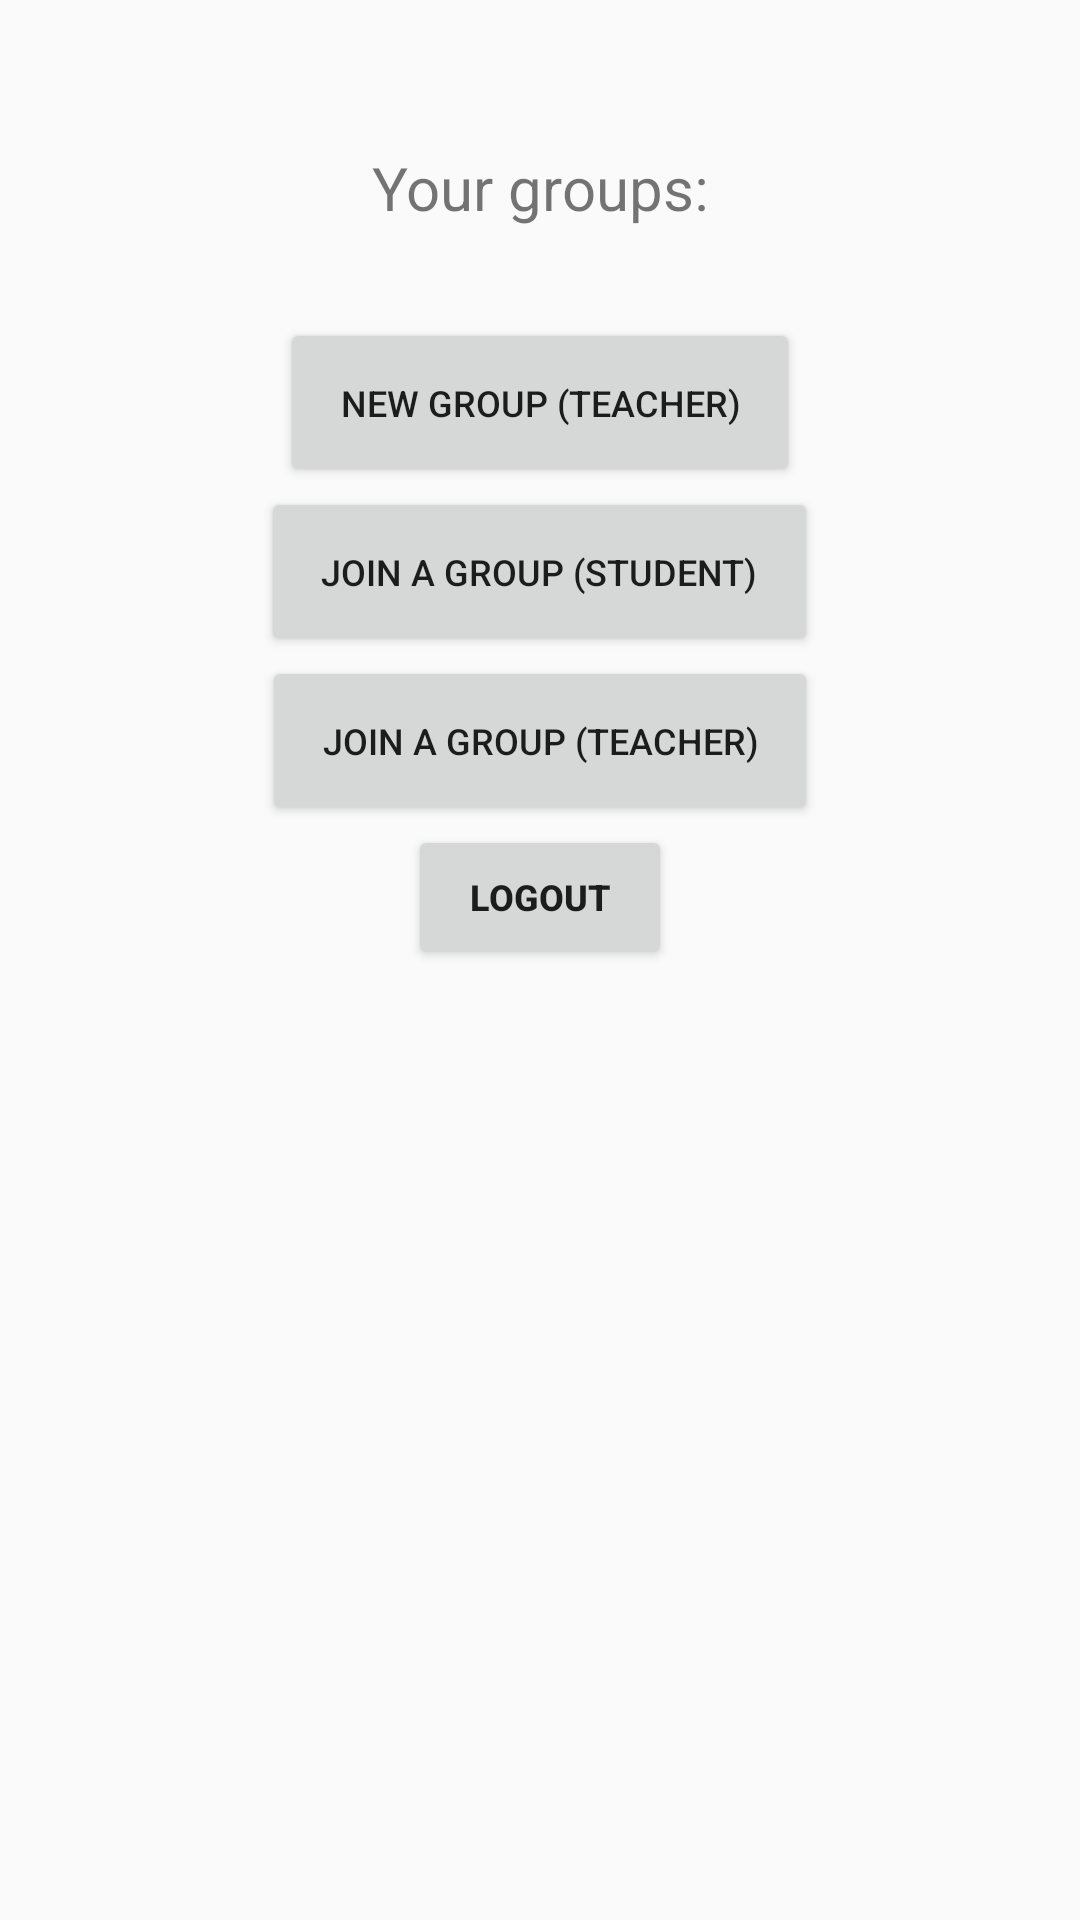

Write the Android layout XML for this screen, with the resource values it uses.
<!-- AndroidManifest.xml: application theme AppTheme -->
<!-- res/layout/activity_groups_roles.xml -->
<?xml version="1.0" encoding="utf-8"?>
<android.support.constraint.ConstraintLayout xmlns:android="http://schemas.android.com/apk/res/android"
    xmlns:tools="http://schemas.android.com/tools"
    android:layout_width="match_parent"
    android:layout_height="match_parent"
    xmlns:app="http://schemas.android.com/apk/res-auto"
    tools:context="com.example.lamprini.ellinika.GroupsRolesActivity">

    <TextView
        android:id="@+id/uid"
        android:layout_width="wrap_content"
        android:layout_height="wrap_content"
        android:textSize="14sp"
        android:textStyle="italic"
        android:padding="10sp"
        app:layout_constraintTop_toTopOf="parent"/>

    <TextView
        android:id="@+id/groups_list_text"
        android:layout_width="match_parent"
        android:layout_height="wrap_content"
        android:gravity="center"
        android:textSize="20sp"
        android:text="@string/groups_list_title_string"
        android:padding="10sp"
        app:layout_constraintTop_toBottomOf="@id/uid"/>

    <ListView
        android:id="@+id/groups_list"
        android:layout_width="match_parent"
        android:layout_height="wrap_content"
        app:layout_constraintTop_toBottomOf="@id/groups_list_text"/>

    <LinearLayout
        android:layout_width="match_parent"
        android:layout_height="wrap_content"
        android:padding="20sp"
        android:gravity="center"
        android:orientation="vertical"
        app:layout_constraintTop_toBottomOf="@id/groups_list">
        <Button
            android:id="@+id/create_group_button"
            android:layout_width="wrap_content"
            android:layout_height="wrap_content"
            android:textSize="12sp"
            android:text="@string/create_group"
            android:padding="20sp"
            android:onClick="createGroup" />

        <Button
            android:id="@+id/join_group_s_button"
            android:layout_width="wrap_content"
            android:layout_height="wrap_content"
            android:textSize="12sp"
            android:text="@string/join_group_student"
            android:padding="20sp"
            android:onClick="joinGroupAsStudent"/>

        <Button
            android:id="@+id/join_group_t_button"
            android:layout_width="wrap_content"
            android:layout_height="wrap_content"
            android:textSize="12sp"
            android:text="@string/join_group_teacher"
            android:padding="20sp"
            android:onClick="joinGroupAsTeacher"/>

        <Button
            android:layout_width="wrap_content"
            android:layout_height="wrap_content"
            android:textStyle="bold"
            android:textSize="12sp"
            android:text="@string/logout"
            android:onClick="logout" />
    </LinearLayout>

</android.support.constraint.ConstraintLayout>
<!-- resources referenced by this layout -->
<resources>
  <string name="create_group">new group (teacher)</string>
  <string name="groups_list_title_string">Your groups:</string>
  <string name="join_group_student">join a group (student)</string>
  <string name="join_group_teacher">join a group (teacher)</string>
  <string name="logout">logout</string>
  <style name="AppTheme" parent="Theme.AppCompat.Light.DarkActionBar">
          
          <item name="colorPrimary">@color/colourPrimary</item>
          <item name="colorPrimaryDark">@color/colourPrimaryDark</item>
          <item name="colorAccent">@color/colourAccent</item>
      </style>
  <color name="colourPrimary">#3F90B5</color>
  <color name="colourPrimaryDark">#103F9F</color>
  <color name="colourAccent">#FF4081</color>
</resources>
